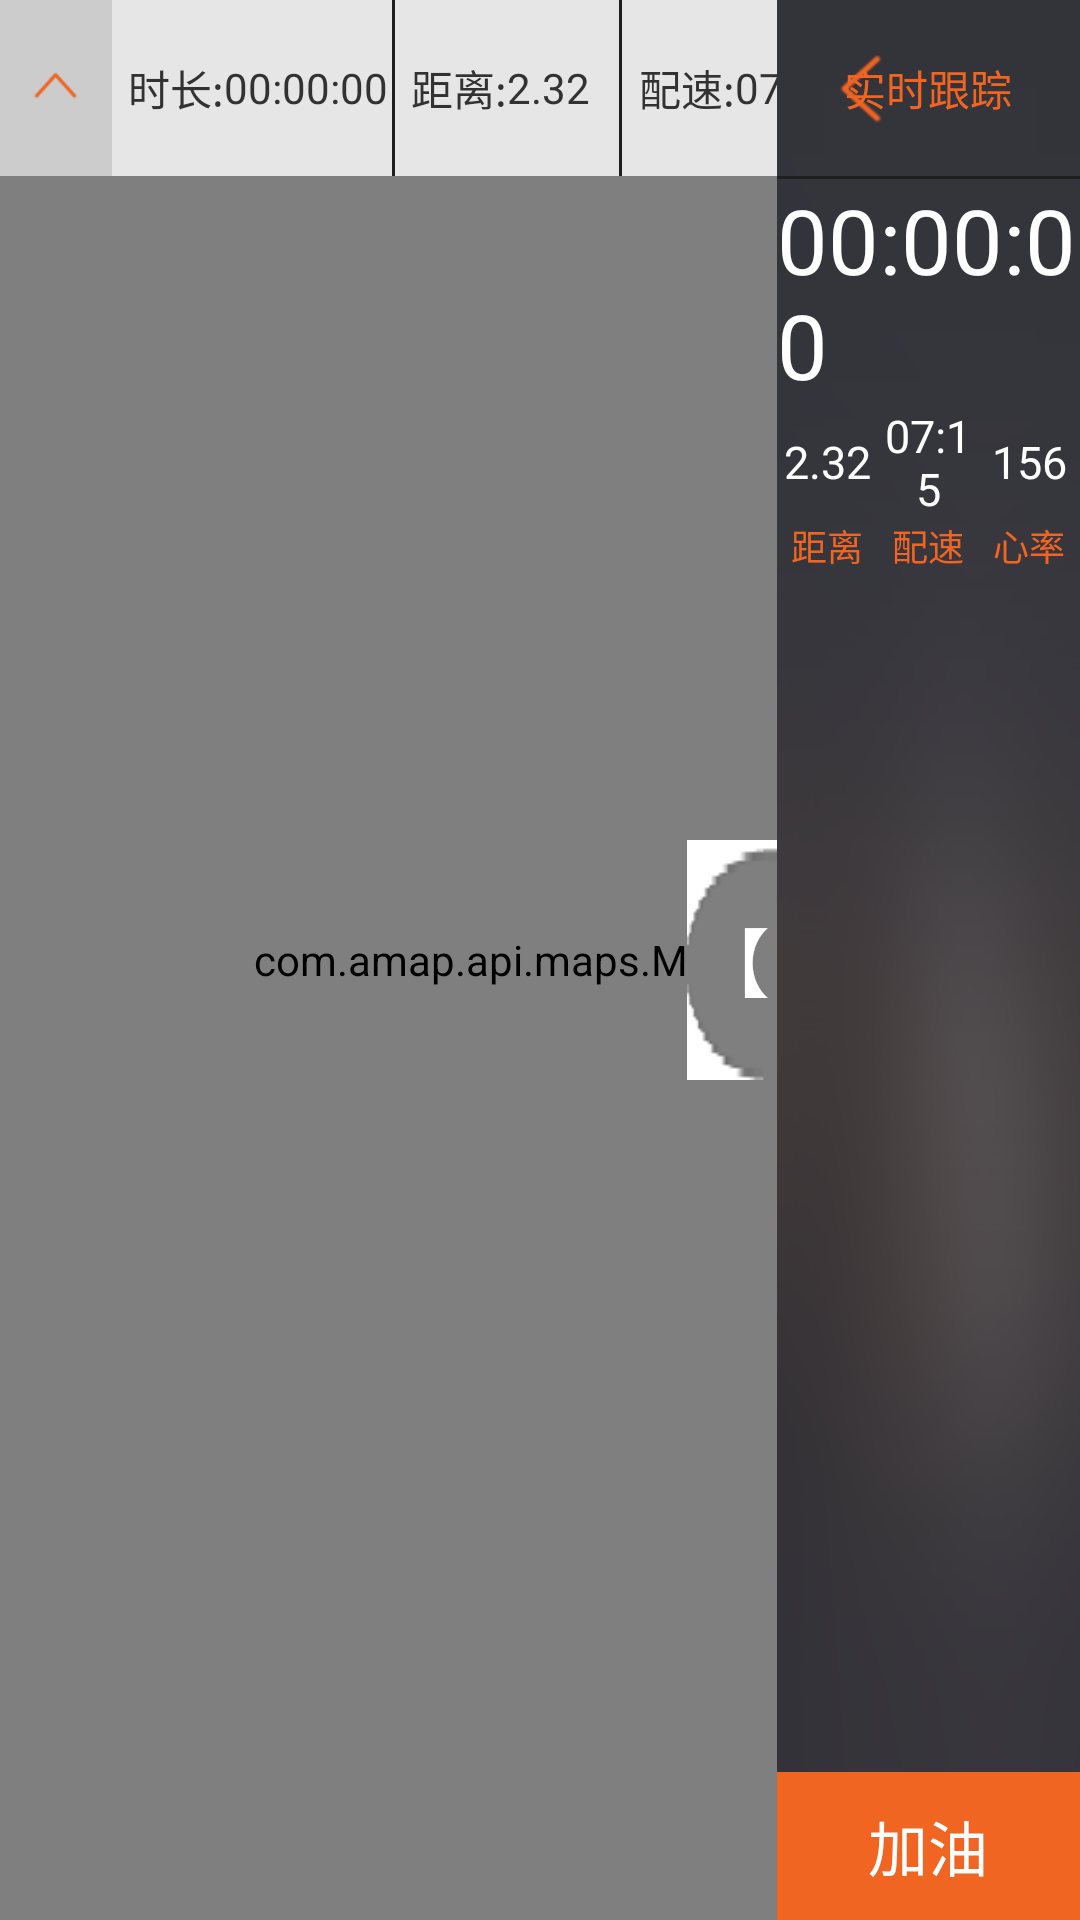

Layout XML and referenced resources for this Android screen:
<!-- AndroidManifest.xml: application theme android:Theme.Light.NoTitleBar -->
<!-- res/layout/real_time_map_view.xml -->
<FrameLayout xmlns:android="http://schemas.android.com/apk/res/android"
    xmlns:tools="http://schemas.android.com/tools"
    android:layout_width="match_parent"
    android:layout_height="match_parent" >

    <com.amap.api.maps.MapView
        xmlns:android="http://schemas.android.com/apk/res/android"
        android:id="@+id/realtime_map_view"
        android:layout_width="match_parent"
        android:layout_height="match_parent" >
    </com.amap.api.maps.MapView>

    <LinearLayout
        android:id="@+id/realtime_top_bar_layout"
        android:layout_width="match_parent"
        android:layout_height="wrap_content"
        android:background="#eeeeeeee"
        android:orientation="horizontal" >

        <ImageView
            android:id="@+id/realtime_top_bar_close_btn"
            android:layout_width="0dp"
            android:layout_height="wrap_content"
            android:layout_weight="1"
            android:background="#cccccc"
            android:contentDescription="@null"
            android:src="@drawable/realtime_list_close" />

        <TextView
            android:id="@+id/realtime_top_bar_time_txt"
            android:layout_width="0dp"
            android:layout_height="wrap_content"
            android:layout_gravity="center"
            android:layout_weight="1"
            android:gravity="center_horizontal|end"
            android:text="@string/realtime_top_bar_time_txt" />

        <TextView
            android:id="@+id/realtime_top_bar_time_data"
            android:layout_width="0dp"
            android:layout_height="wrap_content"
            android:layout_gravity="center"
            android:layout_weight="1.5"
            android:gravity="center_horizontal|start"
            android:text="@string/init_time" />

        <ImageView
            android:layout_width="1dp"
            android:layout_height="match_parent"
            android:background="@color/pao123_divider_color"
            android:contentDescription="@null" />

        <TextView
            android:id="@+id/realtime_top_bar_distance_txt"
            android:layout_width="0dp"
            android:layout_height="wrap_content"
            android:layout_gravity="center"
            android:layout_weight="1"
            android:gravity="center_horizontal|end"
            android:text="@string/realtime_top_bar_distance_txt" />

        <TextView
            android:id="@+id/realtime_top_bar_distance_data"
            android:layout_width="0dp"
            android:layout_height="wrap_content"
            android:layout_gravity="center"
            android:layout_weight="1"
            android:gravity="center_horizontal|start"
            android:text="@string/distance_is_null" />

        <ImageView
            android:layout_width="1dp"
            android:layout_height="match_parent"
            android:background="@color/pao123_divider_color"
            android:contentDescription="@null" />

        <TextView
            android:id="@+id/realtime_top_bar_speed_txt"
            android:layout_width="0dp"
            android:layout_height="wrap_content"
            android:layout_gravity="center"
            android:layout_weight="1"
            android:gravity="center_horizontal|end"
            android:text="@string/realtime_top_bar_speed_txt" />

        <TextView
            android:id="@+id/realtime_top_bar_speed_data"
            android:layout_width="0dp"
            android:layout_height="wrap_content"
            android:layout_gravity="center"
            android:layout_weight="1"
            android:gravity="center_horizontal|start"
            android:text="@string/speed_is_null" />

        <ImageView
            android:layout_width="1dp"
            android:layout_height="match_parent"
            android:background="@color/pao123_divider_color"
            android:contentDescription="@null" />

        <TextView
            android:id="@+id/realtime_top_bar_heartbeat_txt"
            android:layout_width="0dp"
            android:layout_height="wrap_content"
            android:layout_gravity="center"
            android:layout_weight="1"
            android:gravity="center_horizontal|end"
            android:text="@string/realtime_top_bar_heartbeat_txt" />

        <TextView
            android:id="@+id/realtime_top_bar_heartbeat_data"
            android:layout_width="0dp"
            android:layout_height="wrap_content"
            android:layout_gravity="center"
            android:layout_weight="1"
            android:gravity="center_horizontal|start"
            android:text="@string/heartbeat_is_null" />

        <ImageView
            android:layout_width="1dp"
            android:layout_height="match_parent"
            android:background="@color/pao123_divider_color"
            android:contentDescription="@null" />
    </LinearLayout>

    <LinearLayout
        android:layout_width="match_parent"
        android:layout_height="match_parent"
        android:baselineAligned="false" >

        <LinearLayout
            android:id="@+id/realtime_left_map"
            android:layout_width="0dp"
            android:layout_height="match_parent"
            android:layout_weight="7"
            android:orientation="vertical" >
        </LinearLayout>

        <LinearLayout
            android:id="@+id/realtime_right_bar"
            android:layout_width="0dp"
            android:layout_height="match_parent"
            android:layout_weight="4"
            android:orientation="horizontal" >

            <LinearLayout
                android:layout_width="30dp"
                android:layout_height="match_parent"
                android:gravity="center_horizontal|center_vertical"
                android:orientation="vertical" >

                <Button
                    android:id="@+id/realtime_right_ctrl_btn"
                    android:layout_width="wrap_content"
                    android:layout_height="wrap_content"
                    android:background="@drawable/halfbtn"
                    android:text="@string/close"
                    android:textColor="@android:color/white"
                    android:textSize="25sp" />
            </LinearLayout>

            <LinearLayout
                android:layout_width="match_parent"
                android:layout_height="match_parent"
                android:background="@drawable/list_bg"
                android:orientation="vertical" >

                <FrameLayout
                    android:layout_width="match_parent"
                    android:layout_height="wrap_content" >

                    <ImageView
                        android:id="@+id/realtime_right_bar_back_btn"
                        android:layout_width="wrap_content"
                        android:layout_height="wrap_content"
                        android:contentDescription="@null"
                        android:maxHeight="10dp"
                        android:maxWidth="10dp"
                        android:src="@drawable/title_back_btn_img" />

                    <TextView
                        android:id="@+id/realtime_right_bar_title"
                        android:layout_width="match_parent"
                        android:layout_height="wrap_content"
                        android:layout_gravity="center"
                        android:gravity="center"
                        android:text="@string/realtime_follow"
                        android:textColor="@color/pao123_orange_main_color" />
                </FrameLayout>

                <ImageView
                    android:layout_width="match_parent"
                    android:layout_height="1dp"
                    android:background="@color/pao123_divider_color"
                    android:contentDescription="@null" />

                <include
                    android:id="@+id/running_page"
                    layout="@layout/realtime_map_right_info_item"
                    android:background="#00000000" />

                <RelativeLayout
                    android:layout_width="match_parent"
                    android:layout_height="match_parent" >

                    <Button
                        android:id="@+id/realtime_praise_btn"
                        android:layout_width="wrap_content"
                        android:layout_height="wrap_content"
                        android:layout_alignParentBottom="true"
                        android:layout_alignParentEnd="true"
                        android:layout_alignParentLeft="true"
                        android:layout_alignParentRight="true"
                        android:layout_alignParentStart="true"
                        android:layout_gravity="center"
                        android:background="@color/pao123_orange_main_color"
                        android:gravity="center"
                        android:padding="10dp"
                        android:text="@string/realtime_praise_btn_txt"
                        android:textColor="@color/pao123_txt_white_color"
                        android:textSize="20sp" />

                    <ListView
                        android:id="@+id/realtime_map_running_list"
                        android:layout_width="match_parent"
                        android:layout_height="wrap_content"
                        android:layout_above="@+id/realtime_praise_btn"
                        android:layout_alignParentTop="true"
                        android:layout_centerHorizontal="true" >
                    </ListView>
                </RelativeLayout>
            </LinearLayout>
        </LinearLayout>
    </LinearLayout>

</FrameLayout>
<!-- res/layout/realtime_map_right_info_item.xml (included above) -->
<?xml version="1.0" encoding="utf-8"?>
<LinearLayout xmlns:android="http://schemas.android.com/apk/res/android"
    android:layout_width="match_parent"
    android:layout_height="wrap_content"
        android:background="#00000000"
    android:orientation="vertical" >

    <LinearLayout
        android:layout_width="fill_parent"
        android:layout_height="wrap_content"
        android:gravity="center"
        android:orientation="horizontal" >

        <TextView
            android:id="@+id/str_pause_time_data"
            android:layout_width="wrap_content"
            android:layout_height="wrap_content"
            android:text="@string/init_time"
        	android:layout_gravity="center"
            android:textColor="@color/pao123_txt_white_color"
            android:textSize="30sp" />
        
        <TextView
            android:id="@+id/str_pause_time"
            android:layout_width="wrap_content"
            android:layout_height="wrap_content"
            android:text="@string/init_time_txt"
        android:layout_gravity="bottom|end"
        android:gravity="center_horizontal|center_vertical"
            android:textColor="@color/pao123_orange_main_color"
            android:textSize="15sp" />
    </LinearLayout>

    <LinearLayout
        android:layout_width="fill_parent"
        android:layout_height="wrap_content"
        android:gravity="center_horizontal|center_vertical"
        android:orientation="vertical" >

        <LinearLayout
            android:layout_width="fill_parent"
            android:layout_height="wrap_content"
            android:gravity="center_horizontal|center_vertical"
            android:orientation="horizontal" >

            <TextView
                android:id="@+id/str_distance_data"
                android:layout_width="0dp"
                android:layout_height="wrap_content"
                android:layout_weight="1"
                android:gravity="center_horizontal|center_vertical"
                android:text="@string/distance_is_null"
                android:textColor="@color/pao123_txt_white_color"
                android:textSize="15sp" />

            <TextView
                android:id="@+id/str_speed_data"
                android:layout_width="0dp"
                android:layout_height="wrap_content"
                android:layout_weight="1"
                android:gravity="center_horizontal|center_vertical"
                android:text="@string/speed_is_null"
                android:textColor="@color/pao123_txt_white_color"
                android:textSize="15sp" />

            <TextView
                android:id="@+id/str_heartbeat_data"
                android:layout_width="0dp"
                android:layout_height="wrap_content"
                android:layout_weight="1"
                android:gravity="center_horizontal|center_vertical"
                android:text="@string/heartbeat_is_null"
                android:textColor="@color/pao123_txt_white_color"
                android:textSize="15sp" />
        </LinearLayout>

        <LinearLayout
            android:layout_width="fill_parent"
            android:layout_height="wrap_content"
            android:gravity="center_horizontal|center_vertical"
            android:orientation="horizontal" >

            <TextView
                android:id="@+id/str_distance"
                android:layout_width="0dp"
                android:layout_height="wrap_content"
                android:layout_weight="1"
                android:gravity="center_horizontal|center_vertical"
                android:text="@string/distance_map_text"
                android:textColor="@color/pao123_orange_main_color"
                android:textSize="12sp" />

            <TextView
                android:id="@+id/str_speed"
                android:layout_width="0dp"
                android:layout_height="wrap_content"
                android:layout_weight="1"
                android:gravity="center_horizontal|center_vertical"
                android:text="@string/speed_map_text"
                android:textColor="@color/pao123_orange_main_color"
                android:textSize="12sp" />

            <TextView
                android:id="@+id/str_heartbeat"
                android:layout_width="0dp"
                android:layout_height="wrap_content"
                android:layout_weight="1"
                android:gravity="center_horizontal|center_vertical"
                android:text="@string/heartbeat_map_text"
                android:textColor="@color/pao123_orange_main_color"
                android:textSize="12sp" />
        </LinearLayout>
    </LinearLayout>

</LinearLayout>
<!-- resources referenced by this layout -->
<resources>
  <color name="pao123_divider_color">#1E1E1E</color>
  <color name="pao123_orange_main_color">#f06522</color>
  <color name="pao123_txt_white_color">#ffffffff</color>
  <!-- drawable halfbtn: png bitmap (drawable, 818 bytes) -->
  <!-- drawable list_bg: png bitmap (drawable-hdpi, 40789 bytes) -->
  <!-- drawable realtime_list_close: png bitmap (drawable-hdpi, 1747 bytes) -->
  <!-- drawable title_back_btn_img: png bitmap (drawable-hdpi, 1596 bytes) -->
  <string name="close">【</string>
  <string name="distance_is_null">2.32</string>
  <string name="distance_map_text">距离</string>
  <string name="heartbeat_is_null">156</string>
  <string name="heartbeat_map_text">心率</string>
  <string name="init_time">00:00:00</string>
  <string name="init_time_txt">时长</string>
  <string name="realtime_follow">实时跟踪</string>
  <string name="realtime_praise_btn_txt">加油</string>
  <string name="realtime_top_bar_distance_txt">距离:</string>
  <string name="realtime_top_bar_heartbeat_txt">心率:</string>
  <string name="realtime_top_bar_speed_txt">配速:</string>
  <string name="realtime_top_bar_time_txt">时长:</string>
  <string name="speed_is_null">07:15</string>
  <string name="speed_map_text">配速</string>
</resources>
